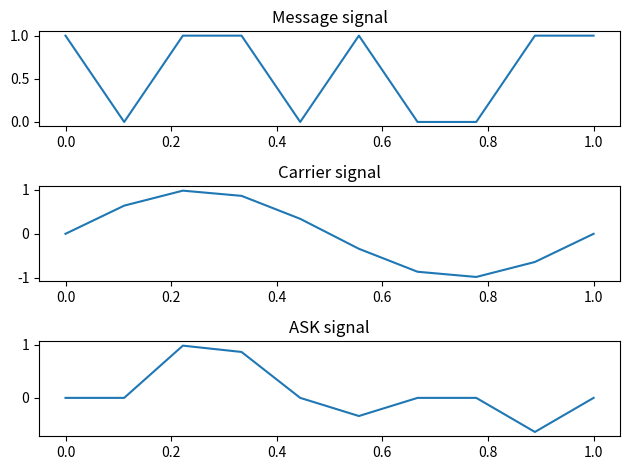

Write the Python code that produced this figure.
import numpy as np
import matplotlib.pyplot as plt

# Define the carrier frequency and bit rate
fc = 100  # carrier frequency
br = 10   # bit rate

# Define the message signal
message = np.array([1, 0, 1, 1, 0, 1, 0, 0, 1, 1])

# Define the time axis
t = np.linspace(0, len(message) / br, len(message))

# Generate the carrier signal
carrier = np.sin(2 * np.pi * fc * t)

# Generate the ASK signal
ask = np.zeros(len(message))
for i in range(len(message)):
    if message[i] == 1:
        ask[i] = carrier[i]
    else:
        ask[i] = 0

# Plot the signals
plt.subplot(3, 1, 1)
plt.plot(t, message)
plt.title('Message signal')

plt.subplot(3, 1, 2)
plt.plot(t, carrier)
plt.title('Carrier signal')

plt.subplot(3, 1, 3)
plt.plot(t, ask)
plt.title('ASK signal')

plt.tight_layout()
plt.show()
